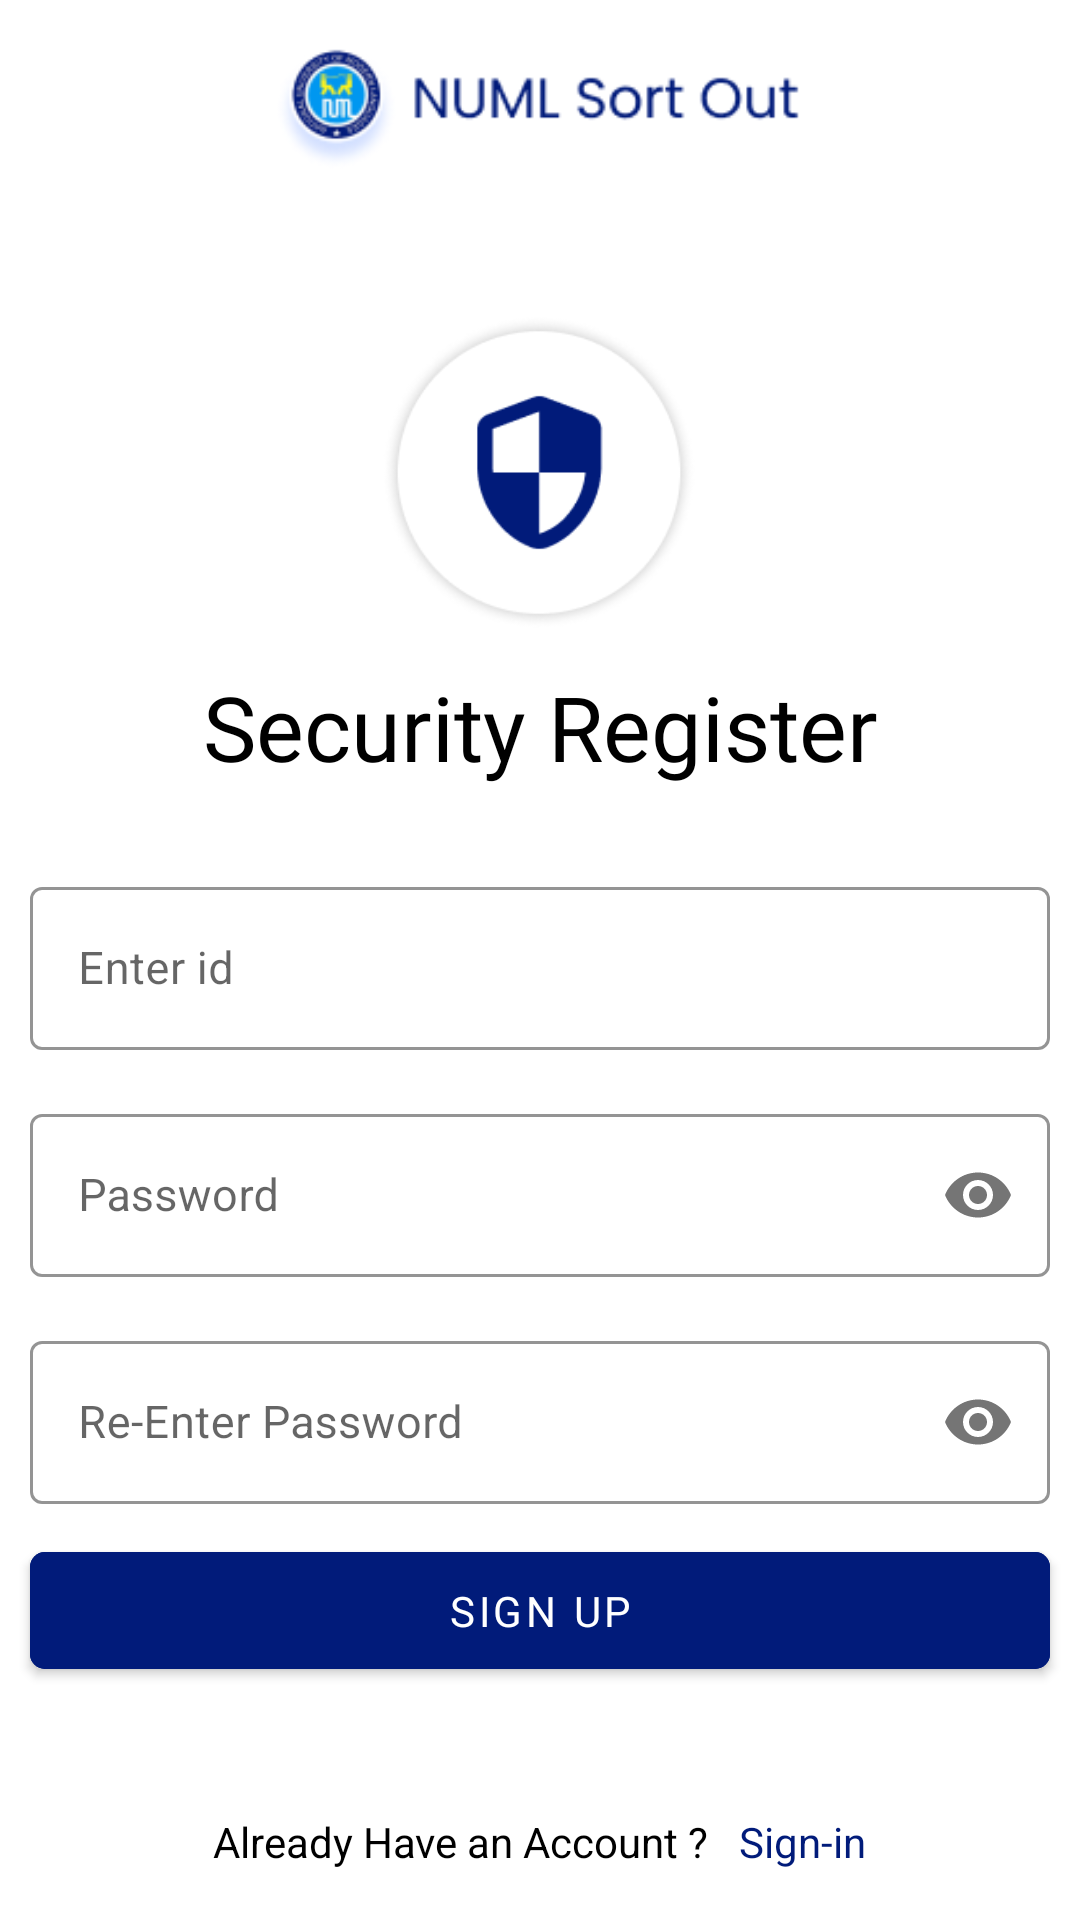

Layout XML and referenced resources for this Android screen:
<!-- AndroidManifest.xml: application theme Theme.FYP -->
<!-- res/layout/activity_security_signup.xml -->
<?xml version="1.0" encoding="utf-8"?>
<androidx.constraintlayout.widget.ConstraintLayout xmlns:android="http://schemas.android.com/apk/res/android"
    xmlns:app="http://schemas.android.com/apk/res-auto"
    xmlns:tools="http://schemas.android.com/tools"
    android:layout_width="match_parent"
    android:layout_height="match_parent"
    tools:context=".Accounts.SecuritySignup">


    <ImageView
        android:id="@+id/imageView18"
        android:layout_width="204dp"
        android:layout_height="41dp"
        android:layout_marginTop="16dp"
        app:layout_constraintEnd_toEndOf="parent"
        app:layout_constraintHorizontal_bias="0.497"
        app:layout_constraintStart_toStartOf="parent"
        app:layout_constraintTop_toTopOf="parent"
        app:srcCompat="@drawable/top_logo" />

    <ImageView
        android:id="@+id/imageView19"
        android:layout_width="116dp"
        android:layout_height="105dp"
        android:layout_marginTop="48dp"
        app:layout_constraintEnd_toEndOf="parent"
        app:layout_constraintHorizontal_bias="0.498"
        app:layout_constraintStart_toStartOf="parent"
        app:layout_constraintTop_toBottomOf="@+id/imageView18"
        app:srcCompat="@drawable/security" />

    <TextView
        android:id="@+id/text6"
        android:layout_width="match_parent"
        android:layout_height="wrap_content"
        android:layout_marginTop="12dp"
        android:fontFamily="@font/poppins_medium"
        android:text="Security Register"
        android:textAlignment="center"
        android:textColor="@color/black"
        android:textSize="30sp"
        app:layout_constraintEnd_toEndOf="parent"
        app:layout_constraintHorizontal_bias="0.0"
        app:layout_constraintStart_toStartOf="parent"
        app:layout_constraintTop_toBottomOf="@+id/imageView19" />

    <LinearLayout
        android:layout_width="match_parent"
        android:layout_height="wrap_content"
        android:layout_marginTop="28dp"
        android:orientation="vertical"
        app:layout_constraintEnd_toEndOf="parent"
        app:layout_constraintHorizontal_bias="0.0"
        app:layout_constraintStart_toStartOf="parent"
        app:layout_constraintTop_toBottomOf="@+id/text6">

        <LinearLayout
            android:id="@+id/one"
            android:layout_width="match_parent"
            android:layout_height="wrap_content"
            android:layout_centerHorizontal="true"
            android:layout_centerVertical="true"
            android:layout_marginStart="10dp"
            android:layout_marginEnd="10dp"
            android:orientation="vertical">

            <com.google.android.material.textfield.TextInputLayout
                style="@style/Widget.MaterialComponents.TextInputLayout.OutlinedBox"
                android:layout_width="match_parent"
                android:layout_height="wrap_content"
                android:hint="Enter id"
                app:boxStrokeColor="@color/black">

                <com.google.android.material.textfield.TextInputEditText
                    android:id="@+id/stdsignupid"
                    android:layout_width="match_parent"
                    android:layout_height="wrap_content"
                    android:inputType="textEmailAddress"
                    android:singleLine="true"
                    android:textColor="@color/black"
                    android:textSize="15sp" />

            </com.google.android.material.textfield.TextInputLayout>

            <com.google.android.material.textfield.TextInputLayout
                style="@style/Widget.MaterialComponents.TextInputLayout.OutlinedBox"
                android:layout_width="match_parent"
                android:layout_height="wrap_content"
                android:layout_marginTop="16dp"
                android:hint="Password"
                app:boxStrokeColor="@color/black"
                app:passwordToggleEnabled="true">

                <com.google.android.material.textfield.TextInputEditText
                    android:id="@+id/stdpassword"
                    android:layout_width="match_parent"
                    android:layout_height="wrap_content"
                    android:inputType="textPassword"
                    android:singleLine="true"
                    android:textColor="@color/black"
                    android:textSize="15sp" />

            </com.google.android.material.textfield.TextInputLayout>
            <com.google.android.material.textfield.TextInputLayout
                style="@style/Widget.MaterialComponents.TextInputLayout.OutlinedBox"
                android:layout_width="match_parent"
                android:layout_height="wrap_content"
                android:layout_marginTop="16dp"
                android:hint="Re-Enter Password"
                app:boxStrokeColor="@color/black"
                app:passwordToggleEnabled="true">

                <com.google.android.material.textfield.TextInputEditText
                    android:id="@+id/stdpasswordcheck"
                    android:layout_width="match_parent"
                    android:layout_height="wrap_content"
                    android:inputType="textPassword"
                    android:singleLine="true"
                    android:textColor="@color/black"
                    android:textSize="15sp" />

            </com.google.android.material.textfield.TextInputLayout>


        </LinearLayout>


        <com.google.android.material.button.MaterialButton
            android:id="@+id/btnSignup"
            android:layout_width="match_parent"
            android:layout_height="wrap_content"
            android:layout_below="@id/second"
            android:layout_marginStart="10dp"
            android:layout_marginTop="10dp"
            android:layout_marginEnd="10dp"
            android:layout_marginBottom="10dp"
            android:backgroundTint="@color/colorPrimary"
            android:elevation="10dp"
            android:fontFamily="@font/poppins_medium"
            android:padding="10dp"
            android:text="Sign Up"
            android:textColor="@color/white"
            app:cornerRadius="5dp" />

        <LinearLayout
            android:layout_width="match_parent"
            android:layout_height="wrap_content"
            android:layout_below="@id/btnSignIn"
            android:layout_marginTop="32dp"
            android:gravity="center"
            android:orientation="horizontal">

            <TextView
                android:layout_width="wrap_content"
                android:layout_height="wrap_content"

                android:text="Already Have an Account ?"
                android:textColor="@color/black"
                android:textSize="14sp" />

            <TextView
                android:id="@+id/txtSignUp"
                android:layout_width="wrap_content"
                android:layout_height="wrap_content"
                android:layout_marginStart="10dp"
                android:text="Sign-in"
                android:onClick="nex"
                android:textColor="@color/colorPrimary"
                android:textSize="14sp" />

        </LinearLayout>

    </LinearLayout>
</androidx.constraintlayout.widget.ConstraintLayout>
<!-- resources referenced by this layout -->
<resources>
  <color name="black">#FF000000</color>
  <color name="colorPrimary">#FF011B7A</color>
  <color name="white">#FFFFFFFF</color>
  <!-- drawable security: png bitmap (drawable-v24, 11725 bytes) -->
  <!-- drawable top_logo: png bitmap (drawable, 8973 bytes) -->
  <style name="Theme.FYP" parent="Theme.MaterialComponents.Light.NoActionBar">
          
          <item name="colorPrimary">@color/teal_200</item>
          <item name="colorPrimaryVariant">@color/white</item>
          <item name="colorOnPrimary">@color/white</item>
          
          <item name="colorSecondary">@color/teal_200</item>
          <item name="colorSecondaryVariant">@color/teal_700</item>
          <item name="colorOnSecondary">@color/black</item>
          
          <item name="android:statusBarColor">?attr/colorPrimaryVariant</item>
          
      </style>
  <color name="teal_200">#FF011B7A</color>
  <color name="teal_700">#FF018786</color>
</resources>
